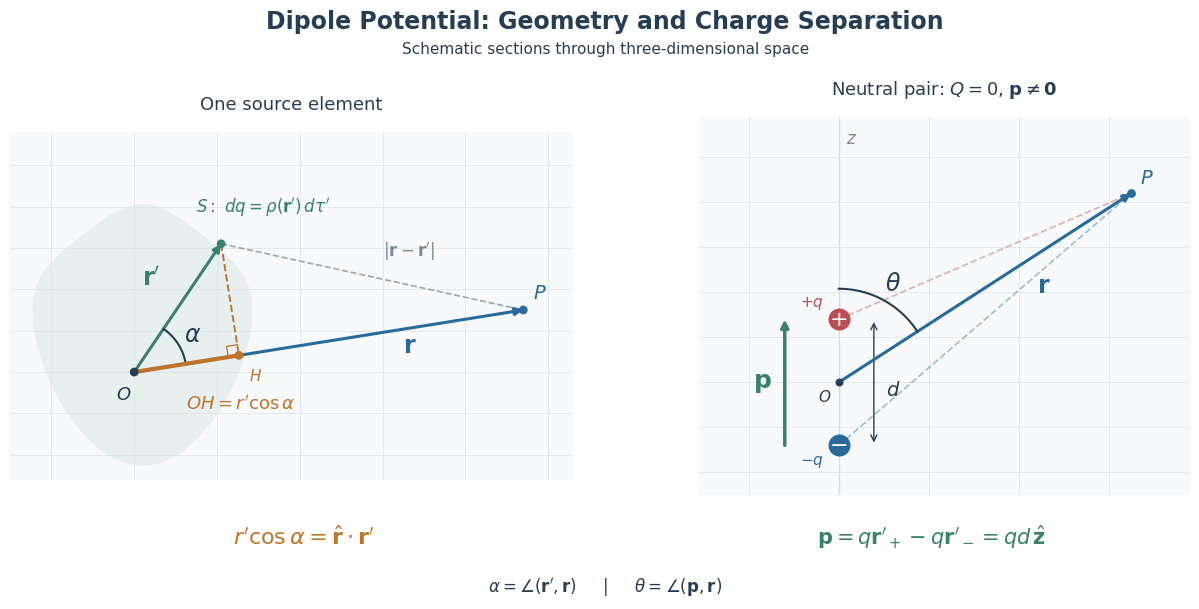

Python code for this plot: (Note: this script raises an exception after producing the figure.)
"""Source-angle geometry and a neutral electric dipole, in a 2-D section.

Requires NumPy and Matplotlib. Coordinates are schematic, not a far-field
scale drawing. The source angle alpha and dipole angle theta are distinct.
"""

from pathlib import Path

import matplotlib.pyplot as plt
from matplotlib.patches import Polygon
import numpy as np


STYLE = {
    "ink": "#263e53",
    "observation": "#286b9b",
    "source": "#39816c",
    "projection": "#bd752b",
    "positive": "#bd4d50",
    "negative": "#286b9b",
    "figsize": (12.8, 6.3),
}


def _arrow(ax, start, end, color, linewidth=2.2):
    ax.annotate("", xy=end, xytext=start,
                arrowprops={"arrowstyle": "-|>", "color": color,
                            "lw": linewidth, "shrinkA": 0, "shrinkB": 0},
                zorder=4)


def _angle_arc(ax, first, second, radius, color):
    angles = np.linspace(first, second, 100)
    ax.plot(radius * np.cos(angles), radius * np.sin(angles),
            color=color, linewidth=1.5, zorder=4)


def visualize_dipole_geometry(style=None):
    """Return (fig, axes): source angle alpha versus dipole angle theta."""
    theme = {**STYLE, **(style or {})}
    with plt.rc_context({"font.family": "DejaVu Sans", "font.size": 11,
                         "text.color": theme["ink"],
                         "mathtext.fontset": "dejavusans"}):
        fig, axes = plt.subplots(1, 2, figsize=theme["figsize"])
        fig.subplots_adjust(left=0.035, right=0.985, bottom=0.19,
                            top=0.79, wspace=0.16)
        fig.suptitle("Dipole Potential: Geometry and Charge Separation",
                     fontsize=17, fontweight="bold", y=0.96)
        fig.text(0.5, 0.89, "Schematic sections through three-dimensional space",
                 ha="center", fontsize=11)
        for ax in axes:
            ax.set_aspect("equal")
            ax.set_facecolor("#f7f9fb")
            ax.grid(color="#dfe6eb", linewidth=0.6)
            ax.tick_params(left=False, bottom=False, labelleft=False,
                           labelbottom=False)
            for spine in ax.spines.values():
                spine.set_visible(False)

        ax = axes[0]
        ax.set_title("One source element", fontsize=13, pad=16)
        ax.set_xlim(-1.5, 5.3)
        ax.set_ylim(-1.3, 2.9)
        origin = np.zeros(2)
        source = np.array([1.05, 1.55])
        observation = np.array([4.7, 0.75])
        r_hat = observation / np.linalg.norm(observation)
        projected_length = float(np.dot(source, r_hat))
        projection = projected_length * r_hat
        source_angle = np.arctan2(source[1], source[0])
        observation_angle = np.arctan2(observation[1], observation[0])

        angles = np.linspace(0, 2 * np.pi, 200)
        cloud = np.column_stack((
            0.1 + (1.3 + 0.1 * np.sin(3 * angles)) * np.cos(angles),
            0.45 + (1.5 + 0.08 * np.cos(4 * angles)) * np.sin(angles),
        ))
        ax.add_patch(Polygon(cloud, facecolor=theme["source"], alpha=0.08,
                             edgecolor="none", zorder=1))
        _arrow(ax, origin, observation, theme["observation"])
        _arrow(ax, origin, source, theme["source"])
        ax.plot([source[0], observation[0]],
                [source[1], observation[1]], color="#99a7b2",
                linestyle="--", linewidth=1.2, zorder=2)
        ax.plot([source[0], projection[0]],
                [source[1], projection[1]], color=theme["projection"],
                linestyle="--", linewidth=1.4, zorder=3)
        ax.plot([0, projection[0]], [0, projection[1]],
                color=theme["projection"], linewidth=3, zorder=5)

        perpendicular = np.array([-r_hat[1], r_hat[0]])
        corner = np.array([
            projection - 0.13 * r_hat,
            projection - 0.13 * r_hat + 0.13 * perpendicular,
            projection + 0.13 * perpendicular,
        ])
        ax.plot(corner[:, 0], corner[:, 1],
                color=theme["projection"], linewidth=0.9)
        _angle_arc(ax, observation_angle, source_angle, 0.63, theme["ink"])
        midpoint_angle = (source_angle + observation_angle) / 2
        ax.text(0.84 * np.cos(midpoint_angle),
                0.84 * np.sin(midpoint_angle), r"$\alpha$", fontsize=17,
                ha="center", va="center")
        ax.scatter([0, source[0], observation[0], projection[0]],
                   [0, source[1], observation[1], projection[1]], s=28,
                   color=[theme["ink"], theme["source"],
                          theme["observation"], theme["projection"]], zorder=6)
        ax.annotate(r"$O$", origin, xytext=(-13, -20),
                    textcoords="offset points", fontsize=13)
        ax.annotate(r"$P$", observation, xytext=(7, 8),
                    textcoords="offset points", fontsize=14,
                    color=theme["observation"])
        ax.annotate(r"$S:\ dq=\rho(\mathbf{r}')\,d\tau'$", source,
                    xytext=(-18, 23), textcoords="offset points",
                    color=theme["source"], fontsize=12)
        ax.annotate(r"$H$", projection, xytext=(7, -18),
                    textcoords="offset points", color=theme["projection"])
        ax.text(0.1, 1.05, r"$\mathbf{r}'$", fontsize=17,
                color=theme["source"])
        ax.text(3.25, 0.23, r"$\mathbf{r}$", fontsize=17,
                color=theme["observation"])
        ax.text(3.0, 1.4, r"$|\mathbf{r}-\mathbf{r}'|$",
                color="#788a99", fontsize=12)
        ax.text(0.63, -0.45, r"$OH=r'\cos\alpha$",
                color=theme["projection"], fontsize=13)

        ax = axes[1]
        ax.set_title(r"Neutral pair: $Q=0$, $\mathbf{p}\ne\mathbf{0}$",
                     fontsize=13, pad=16)
        ax.set_xlim(-1.55, 3.9)
        ax.set_ylim(-1.25, 2.95)
        positive = np.array([0, 0.7])
        negative = np.array([0, -0.7])
        observation = np.array([3.25, 2.1])
        for charge, color in ((positive, theme["positive"]),
                              (negative, theme["negative"])):
            ax.plot([charge[0], observation[0]],
                    [charge[1], observation[1]], color=color,
                    alpha=0.4, linewidth=1.3, linestyle="--")
        _arrow(ax, origin, observation, theme["observation"])
        ax.axvline(0, color="#a6b5c0", linewidth=0.8, zorder=1)
        ax.text(0.08, 2.65, r"$z$", fontsize=12, color="#788a99")
        _arrow(ax, np.array([-0.6, -0.7]), np.array([-0.6, 0.7]),
               theme["source"], linewidth=2.5)
        ax.text(-0.85, 0.0, r"$\mathbf{p}$", fontsize=18,
                color=theme["source"], ha="center", va="center")
        ax.annotate("", xy=(0.39, 0.7), xytext=(0.39, -0.7),
                    arrowprops={"arrowstyle": "<->",
                                "color": theme["ink"], "lw": 1.0})
        ax.text(0.52, -0.15, r"$d$", fontsize=14)
        ax.scatter(*positive, s=220, color=theme["positive"], zorder=6)
        ax.scatter(*negative, s=220, color=theme["negative"], zorder=6)
        ax.text(*positive, "+", color="white", fontsize=16,
                ha="center", va="center", zorder=7)
        ax.text(*negative, "−", color="white", fontsize=16,
                ha="center", va="center", zorder=7)
        ax.annotate(r"$+q$", positive, xytext=(-28, 9),
                    textcoords="offset points", color=theme["positive"])
        ax.annotate(r"$-q$", negative, xytext=(-28, -14),
                    textcoords="offset points", color=theme["negative"])
        ax.scatter(*origin, s=22, color=theme["ink"], zorder=6)
        ax.annotate(r"$O$", origin, xytext=(-15, -14),
                    textcoords="offset points")
        ax.scatter(*observation, s=28, color=theme["observation"], zorder=6)
        ax.annotate(r"$P$", observation, xytext=(6, 7),
                    textcoords="offset points", fontsize=14,
                    color=theme["observation"])
        ax.text(2.2, 1.0, r"$\mathbf{r}$", fontsize=17,
                color=theme["observation"])
        observation_angle = np.arctan2(observation[1], observation[0])
        _angle_arc(ax, observation_angle, np.pi / 2, 1.04, theme["ink"])
        middle = (observation_angle + np.pi / 2) / 2
        ax.text(1.25 * np.cos(middle), 1.25 * np.sin(middle),
                r"$\theta$", fontsize=17, ha="center", va="center")

        fig.text(0.265, 0.11,
                 r"$r'\cos\alpha=\hat{\mathbf{r}}\cdot\mathbf{r}'$",
                 ha="center", color=theme["projection"], fontsize=16)
        fig.text(0.755, 0.11,
                 r"$\mathbf{p}=q\mathbf{r}'_+-q\mathbf{r}'_-=qd\,\hat{\mathbf{z}}$",
                 ha="center", color=theme["source"], fontsize=15)
        fig.text(0.5, 0.035,
                 r"$\alpha=\angle(\mathbf{r}',\mathbf{r})$"
                 r"     |     $\theta=\angle(\mathbf{p},\mathbf{r})$",
                 ha="center", fontsize=12)
    return fig, axes


if __name__ == "__main__":
    fig, _ = visualize_dipole_geometry()
    image_dir = Path(__file__).resolve().parent.parent / "images"
    image_dir.mkdir(parents=True, exist_ok=True)
    fig.savefig(image_dir / "dipole_angle_geometry.png", dpi=220,
                facecolor="white")
    fig.savefig(image_dir / "dipole_angle_geometry.svg", facecolor="white")
    if plt.get_backend().lower() != "agg":
        plt.show()
